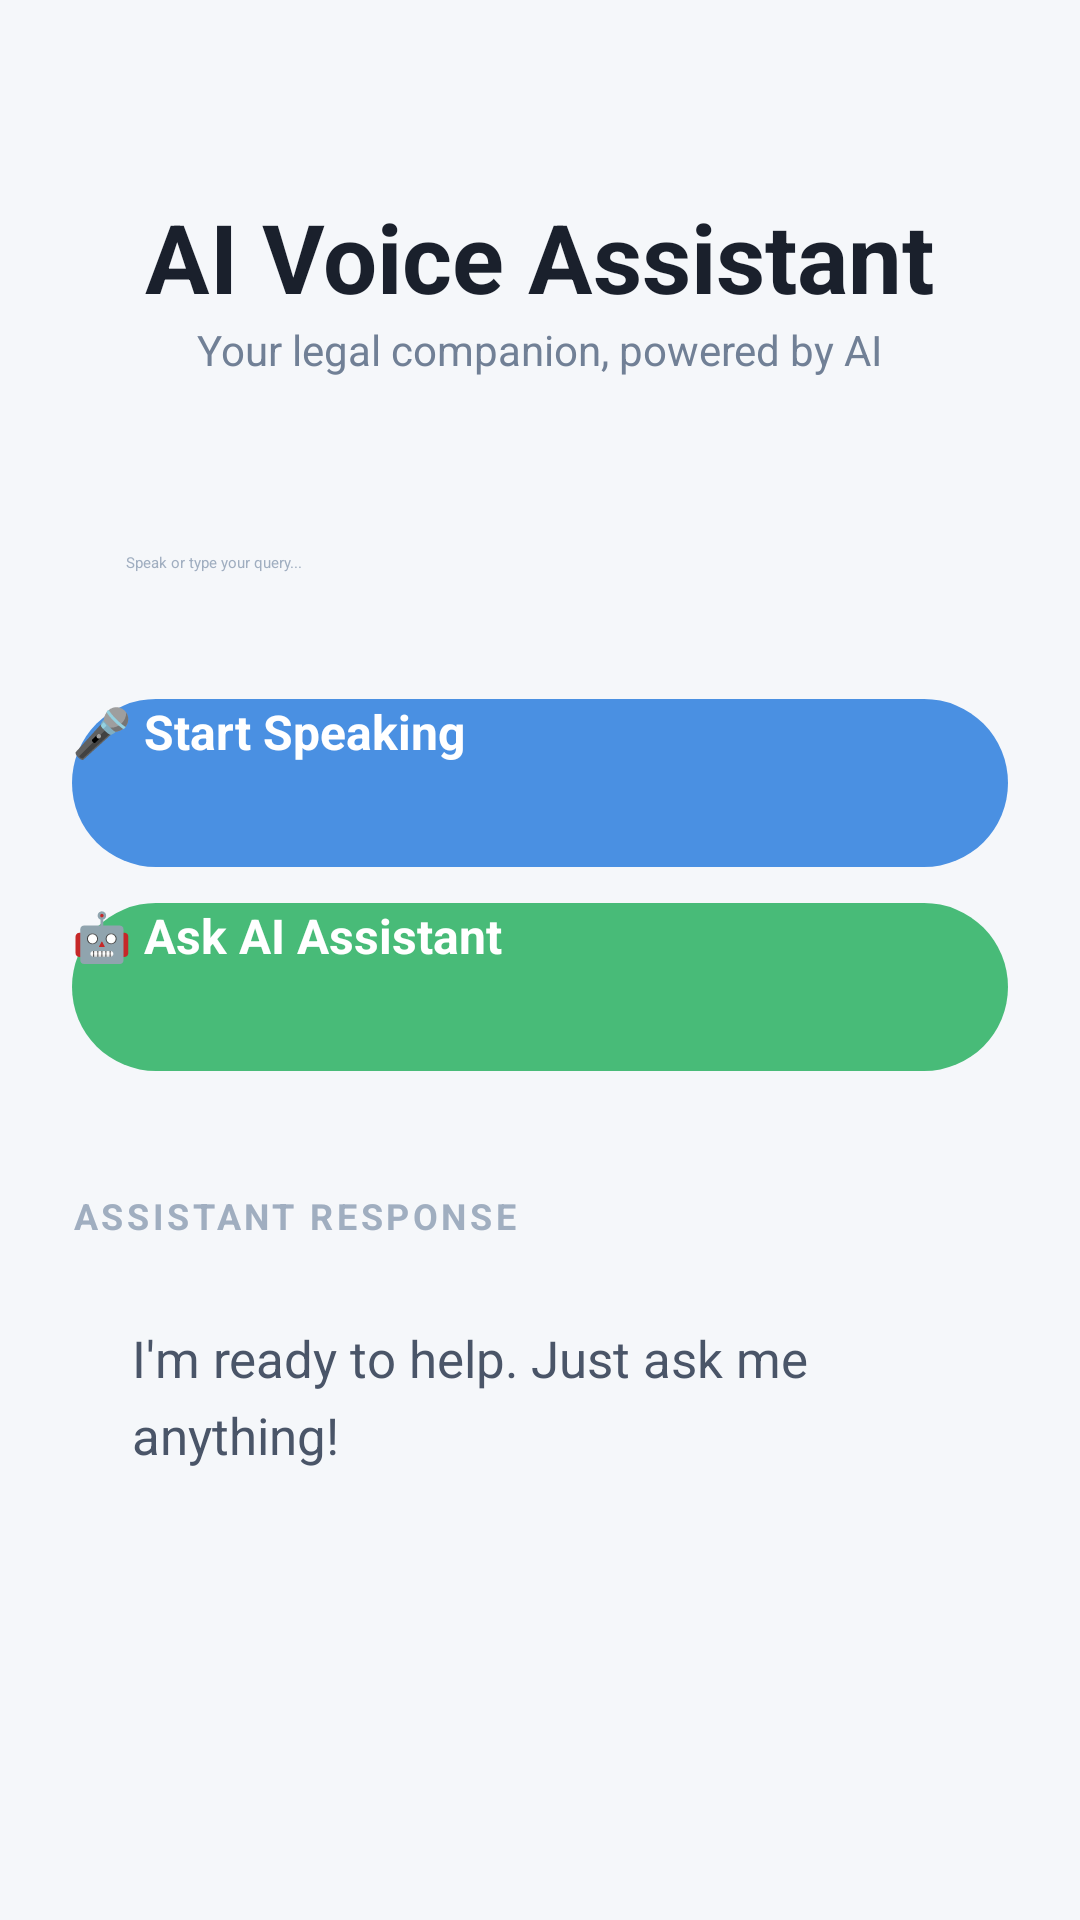

Write the Android layout XML for this screen, with the resource values it uses.
<!-- AndroidManifest.xml: activity theme AppTheme.NoActionBar -->
<!-- res/layout/activity_voice_assistant.xml -->
<ScrollView xmlns:android="http://schemas.android.com/apk/res/android"
    android:layout_width="match_parent"
    android:layout_height="match_parent"
    android:background="#F5F7FA"
    android:fillViewport="true">

    <LinearLayout
        android:orientation="vertical"
        android:padding="24dp"
        android:layout_width="match_parent"
        android:layout_height="wrap_content">

        
        <TextView
            android:id="@+id/title"
            android:text="AI Voice Assistant"
            android:textSize="32sp"
            android:textStyle="bold"
            android:textColor="#1A202C"
            android:layout_gravity="center"
            android:layout_marginTop="40dp"
            android:layout_width="wrap_content"
            android:layout_height="wrap_content"/>

        <TextView
            android:text="Your legal companion, powered by AI"
            android:textSize="14sp"
            android:textColor="#718096"
            android:layout_gravity="center"
            android:layout_marginBottom="40dp"
            android:layout_width="wrap_content"
            android:layout_height="wrap_content"/>

        
        <EditText
            android:id="@+id/inputText"
            android:hint="Speak or type your query..."
            android:padding="18dp"
            android:background="@drawable/card_bg"
            android:textColor="#2D3748"
            android:textColorHint="#A0AEC0"
            android:layout_width="match_parent"
            android:layout_height="wrap_content"
            android:elevation="4dp"
            android:lineSpacingExtra="4dp"/>

        
        <Button
            android:id="@+id/btnSpeak"
            android:text="🎤 Start Speaking"
            android:textAllCaps="false"
            android:background="@drawable/button_rounded"
            android:backgroundTint="#4A90E2"
            android:textColor="#FFFFFF"
            android:textSize="16sp"
            android:textStyle="bold"
            android:layout_marginTop="24dp"
            android:layout_width="match_parent"
            android:layout_height="56dp"
            android:elevation="6dp"/>

        <Button
            android:id="@+id/btnSend"
            android:text="🤖 Ask AI Assistant"
            android:textAllCaps="false"
            android:background="@drawable/button_rounded"
            android:backgroundTint="#48BB78"
            android:textColor="#FFFFFF"
            android:textSize="16sp"
            android:textStyle="bold"
            android:layout_marginTop="12dp"
            android:layout_width="match_parent"
            android:layout_height="56dp"
            android:elevation="6dp"/>

        
        <TextView
            android:text="ASSISTANT RESPONSE"
            android:textSize="12sp"
            android:textStyle="bold"
            android:textColor="#A0AEC0"
            android:letterSpacing="0.1"
            android:layout_marginTop="40dp"
            android:layout_width="wrap_content"
            android:layout_height="wrap_content"/>

        <TextView
            android:id="@+id/outputText"
            android:text="I'm ready to help. Just ask me anything!"
            android:padding="20dp"
            android:background="@drawable/card_bg"
            android:textColor="#4A5568"
            android:textSize="17sp"
            android:lineSpacingExtra="6dp"
            android:layout_marginTop="8dp"
            android:layout_width="match_parent"
            android:layout_height="wrap_content"
            android:minHeight="150dp"
            android:elevation="4dp"/>

        <View
            android:layout_width="match_parent"
            android:layout_height="40dp" />

    </LinearLayout>
</ScrollView>
<!-- resources referenced by this layout -->
<resources>
  <!-- drawable button_rounded (drawable) -->
  <?xml version="1.0" encoding="utf-8"?>
  <ripple xmlns:android="http://schemas.android.com/apk/res/android"
      android:color="#20FFFFFF">
      <item>
          <shape android:shape="rectangle">
              <solid android:color="#4A90E2" />
              <corners android:radius="28dp" />
          </shape>
      </item>
  </ripple>
</resources>
